Labelled photos from "lung_images", an image-classification folder in Kaumarya/lung-cancer-detection. The possible labels are: adenocarcinoma, large cell carcinoma, normal, squamous cell carcinoma.

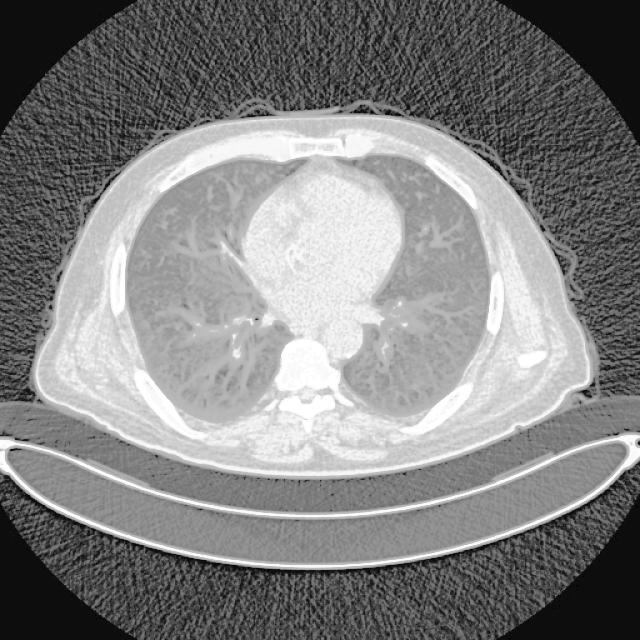
Label: adenocarcinoma

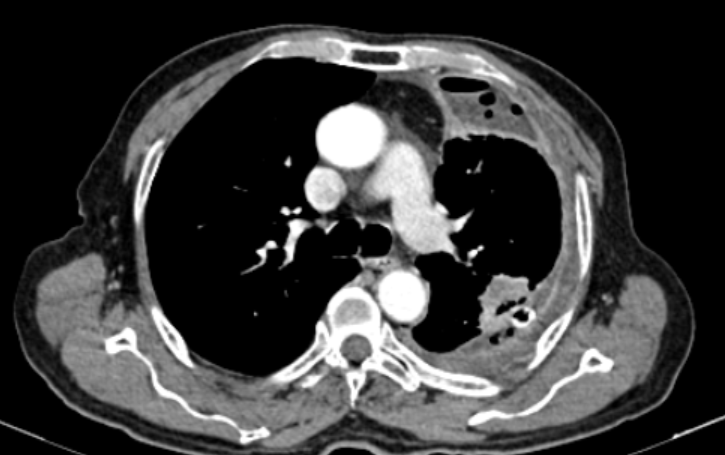
Label: large cell carcinoma

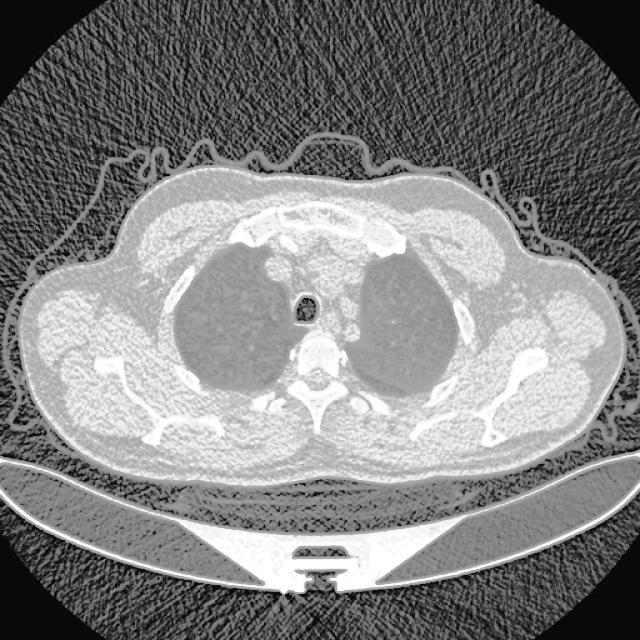
Label: normal

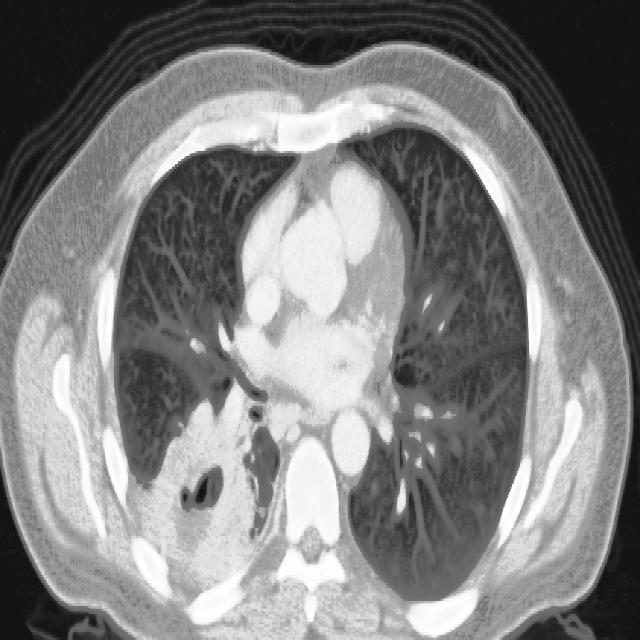
Label: adenocarcinoma

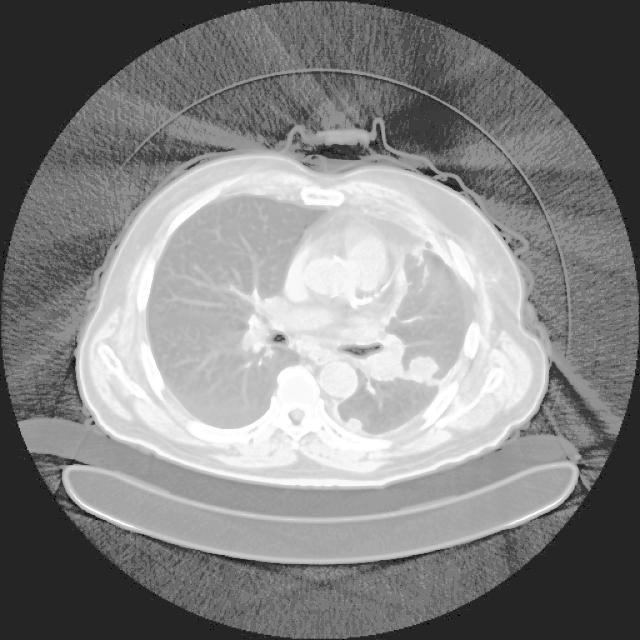
Label: adenocarcinoma

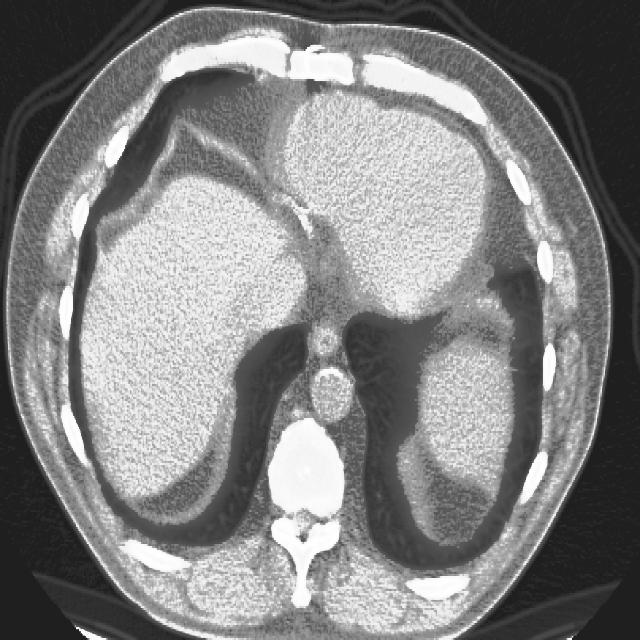
Label: squamous cell carcinoma
